Run: headless pygame with SDL's dummy video driver; simulated clock (each Clock.tick advances the game by its frame time, no real sleeping); random seed 0; keys injected as events and as key.get_pressed() state; mouse plan: one left click at the window centre at the start of phase 2, then a move to the lower-right quarter at the start of phase 3.
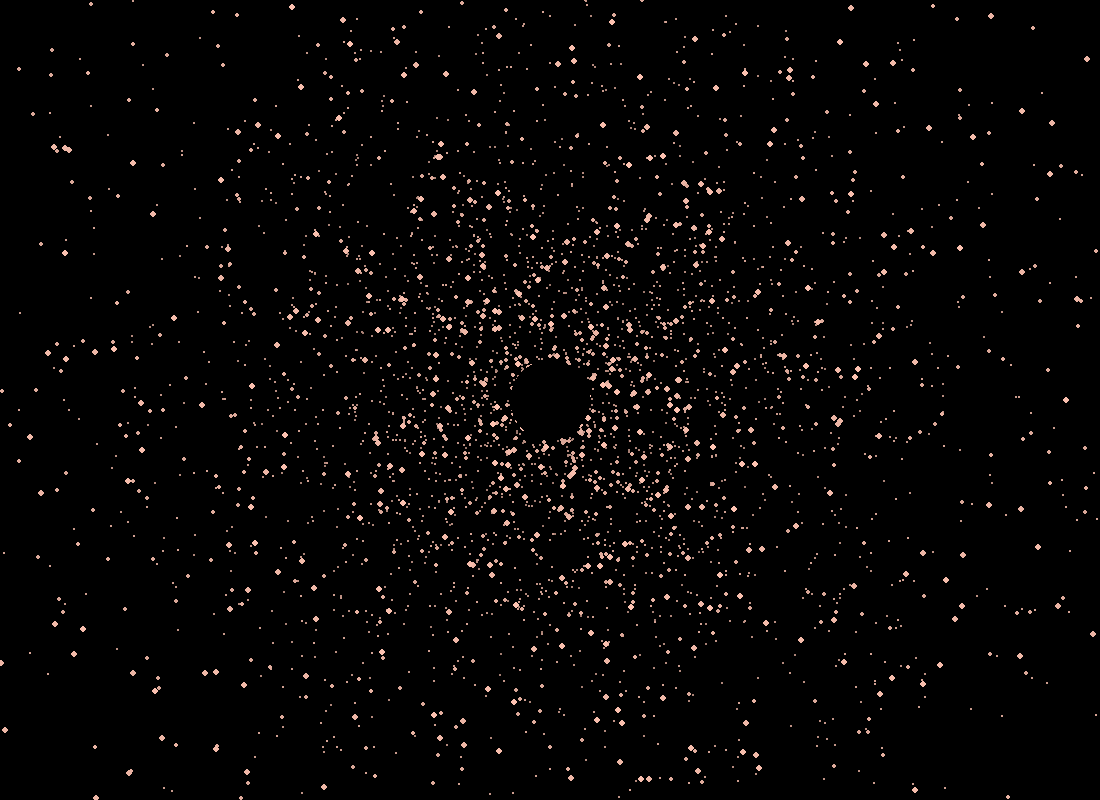
Frame 1 of 4 · flips 1–60 · no input
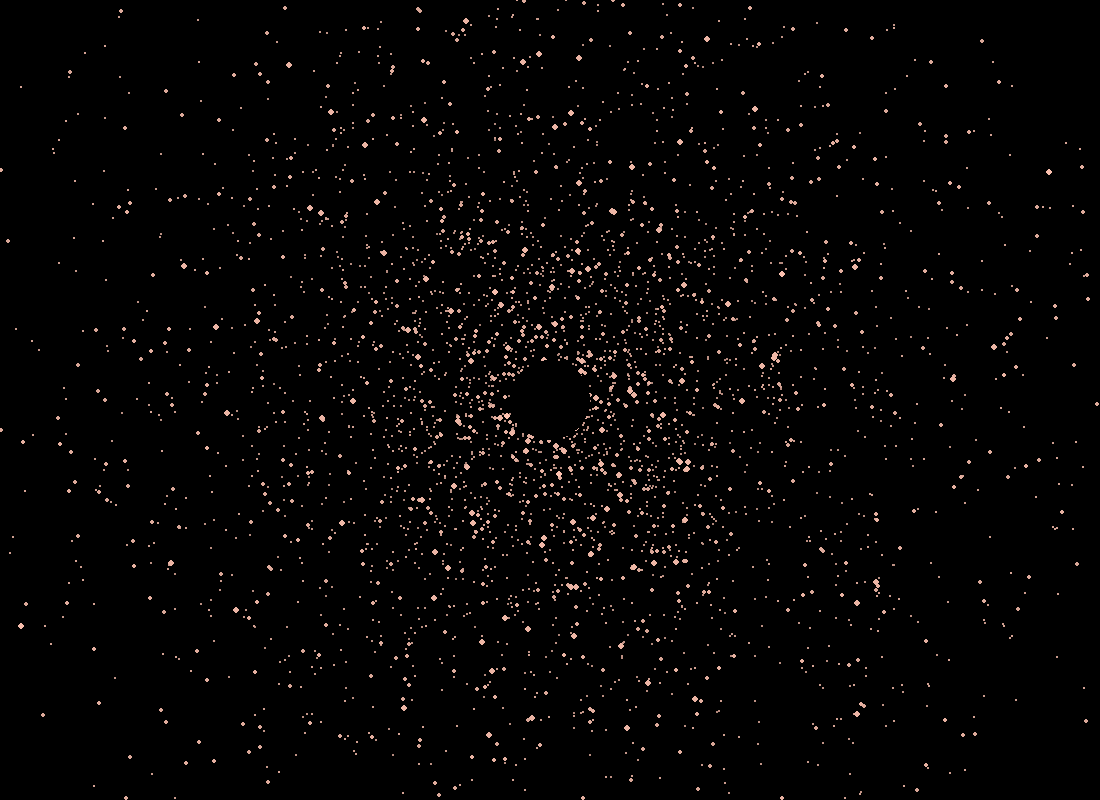
Frame 2 of 4 · flips 61–180 · clicked the window centre · tapped SPACE, RETURN · held RIGHT (→), D
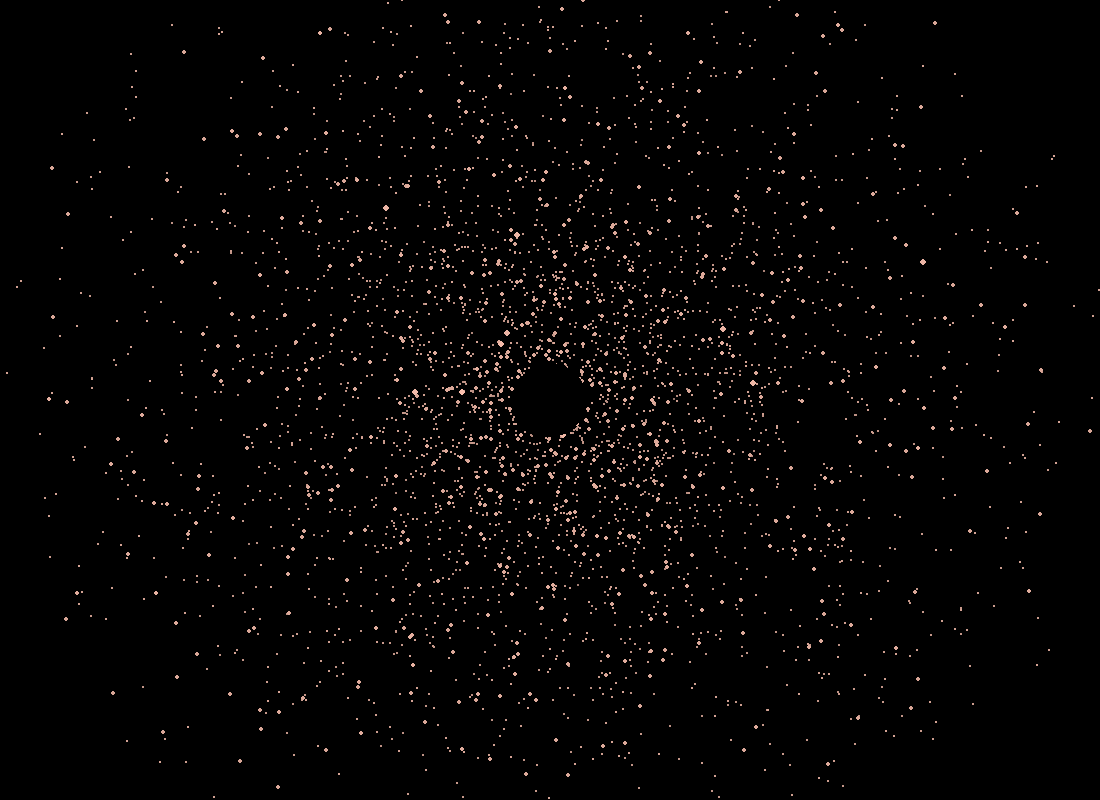
Frame 3 of 4 · flips 181–300 · moved the mouse to the lower-right quarter · held DOWN (↓), S
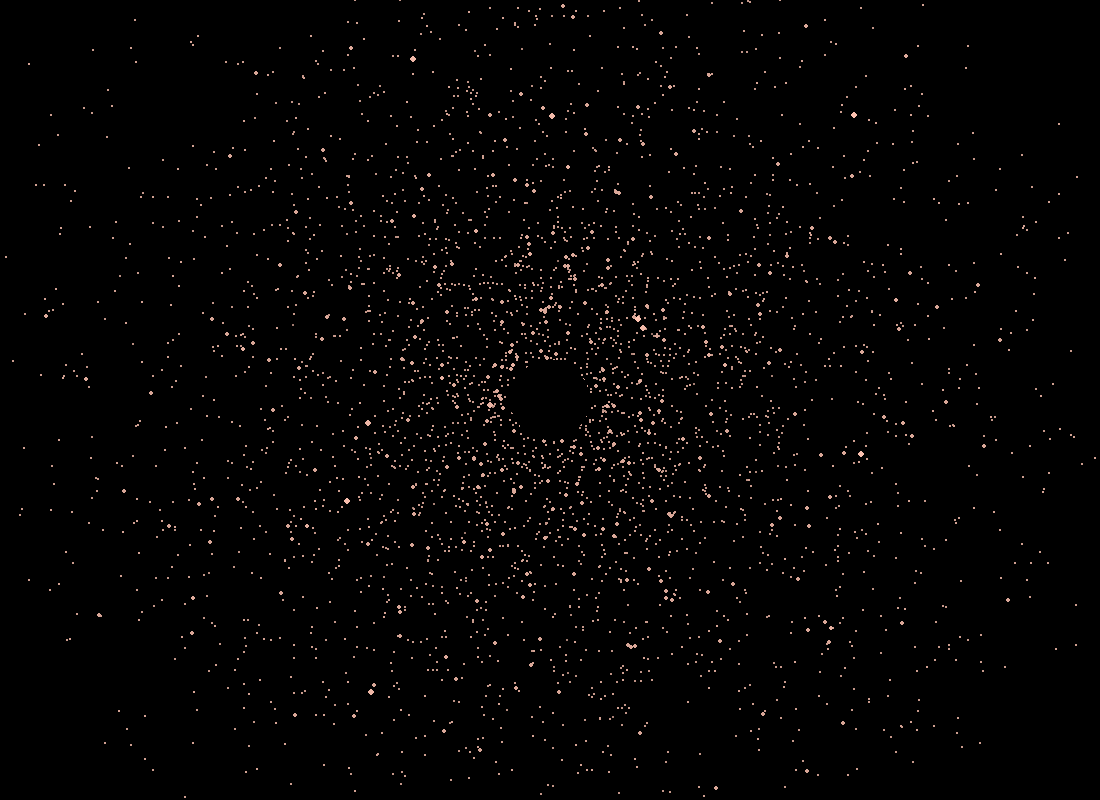
Frame 4 of 4 · flips 301–420 · held LEFT (←), A, UP (↑), W

The pygame program that drew these frames:

import pygame
import sys
import math
import random
#import pygame, time, sys, random, math
pygame.init()
width, height = 1100, 800
screen = pygame.display.set_mode((width, height))
clock = pygame.time.Clock()
#screen opening
N = 4000 # total stars/particles that goes in random uniform axis 
particles = []
for i in range(N):
    # start in a spherical shell biased at radius
    r = random.uniform(120, 520)
    theta = random.uniform(0, math.pi)
    phi = random.uniform(0, 2*math.pi)
    x = r * math.sin(theta) * math.cos(phi)
    y = r * math.sin(theta) * math.sin(phi)
    z = r * math.cos(theta)
    # angular momentum to create swirl
    spin = (random.random()*0.6 + 0.4) * (1 if random.random()>0.5 else -1)
    speed = 0.0009 + 0.0006*random.random()
    particles.append([x,y,z, spin, speed, r])
# camera
yaw = 0.0
pitch = 0.0
zoom = 1.0
dragging = False
last = (0,0)
def rotate(x,y,z, yaw, pitch):
    cy, sy = math.cos(yaw), math.sin(yaw)
    x1 = x*cy - z*sy
    z1 = x*sy + z*cy
    cp, sp = math.cos(pitch), math.sin(pitch)
    y1 = y*cp - z1*sp
    z2 = y*sp + z1*cp
    return x1,y1,z2
def project(x,y,z):
    zc = z + 800
    if zc <= 0.1: zc = 0.1
    f = 900 * zoom / zc
    sx = int(width/2 + x * f)
    sy = int(height/2 - y * f)
    return sx, sy, zc
running = True
while running:
    for ev in pygame.event.get():
        if ev.type == pygame.QUIT: running=False
        elif ev.type == pygame.MOUSEBUTTONDOWN:
            if ev.button == 1:
                dragging = True
                last = ev.pos
            elif ev.button == 4: zoom *= 1.06
            elif ev.button == 5: zoom /= 1.06
        elif ev.type == pygame.MOUSEBUTTONUP:
            if ev.button == 1: dragging=False
        elif ev.type == pygame.MOUSEMOTION and dragging:
            mx,my = ev.pos
            dx = mx-last[0]; dy = my-last[1]
            yaw += dx * 0.005
            pitch += dy * 0.005
            last = (mx,my)
        elif ev.type == pygame.KEYDOWN:
            if ev.key==pygame.K_w: zoom*=1.06
            if ev.key==pygame.K_s: zoom/=1.06
            if ev.key==pygame.K_ESCAPE: running=False

    screen.fill((0,0,0))

    # update physics: spiral inward with angular motion (conserve r-ish)
    for p in particles:
        x,y,z,spin,speed,r0 = p
        # convert to cylindrical coords relative to center axis (z)
        rho = math.sqrt(x*x + y*y) + 1e-6
        # angular velocity inversely related to radius
        ang_vel = spin * (0.0025/(rho*0.01 + 1.0))
        # advance angle around z axis
        ang = math.atan2(y, x) + ang_vel
        # radial fall-in
        fall = 0.06 * (1.0/(rho*0.01 + 0.5))
        rho -= fall
        # push a little toward midplane (z->0) for disk formation
        z *= 0.997
        # update back to cartesian
        x = rho * math.cos(ang)
        y = rho * math.sin(ang)
        # if too close respawn at outer shell
        if rho < 6:
            # respawn
            r = random.uniform(220, 520)
            theta = random.uniform(0, math.pi)
            phi = random.uniform(0, 2*math.pi)
            x = r * math.sin(theta) * math.cos(phi)
            y = r * math.sin(theta) * math.sin(phi)
            z = r * math.cos(theta)
            p[3] = (random.random()*0.6 + 0.4) * (1 if random.random()>0.5 else -1)
        p[0], p[1], p[2] = x,y,z

    # draw particles (sorted by depth for simple painter)
    proj_list = []
    for p in particles:
        x,y,z = p[0], p[1], p[2]
        xr, yr, zr = rotate(x,y,z, yaw, pitch)
        sx, sy, zc = project(xr, yr, zr)
        # brightness based on zc (nearer brighter) and radial
        bright = int(max(10, min(255, 300 - (zc*0.12))))
        proj_list.append((zc, sx, sy, bright))

    proj_list.sort(reverse=True, key=lambda x: x[0])
    for zc, sx, sy, bright in proj_list:
        if 0 <= sx < width and 0 <= sy < height:
            # small dot, larger when near
            size = 1 if zc>700 else 2 if zc>550 else 3
            col = (bright, min(220, bright//1.3), int(bright*0.7))
            pygame.draw.circle(screen, col, (sx,sy), size)

    # draw central black disk (singularity)
    pygame.draw.circle(screen, (0,0,0), (width//2, height//2), int(40*zoom))
    pygame.display.flip()
    clock.tick(60)
pygame.quit()
sys.exit()
#date/nov/23/2025
